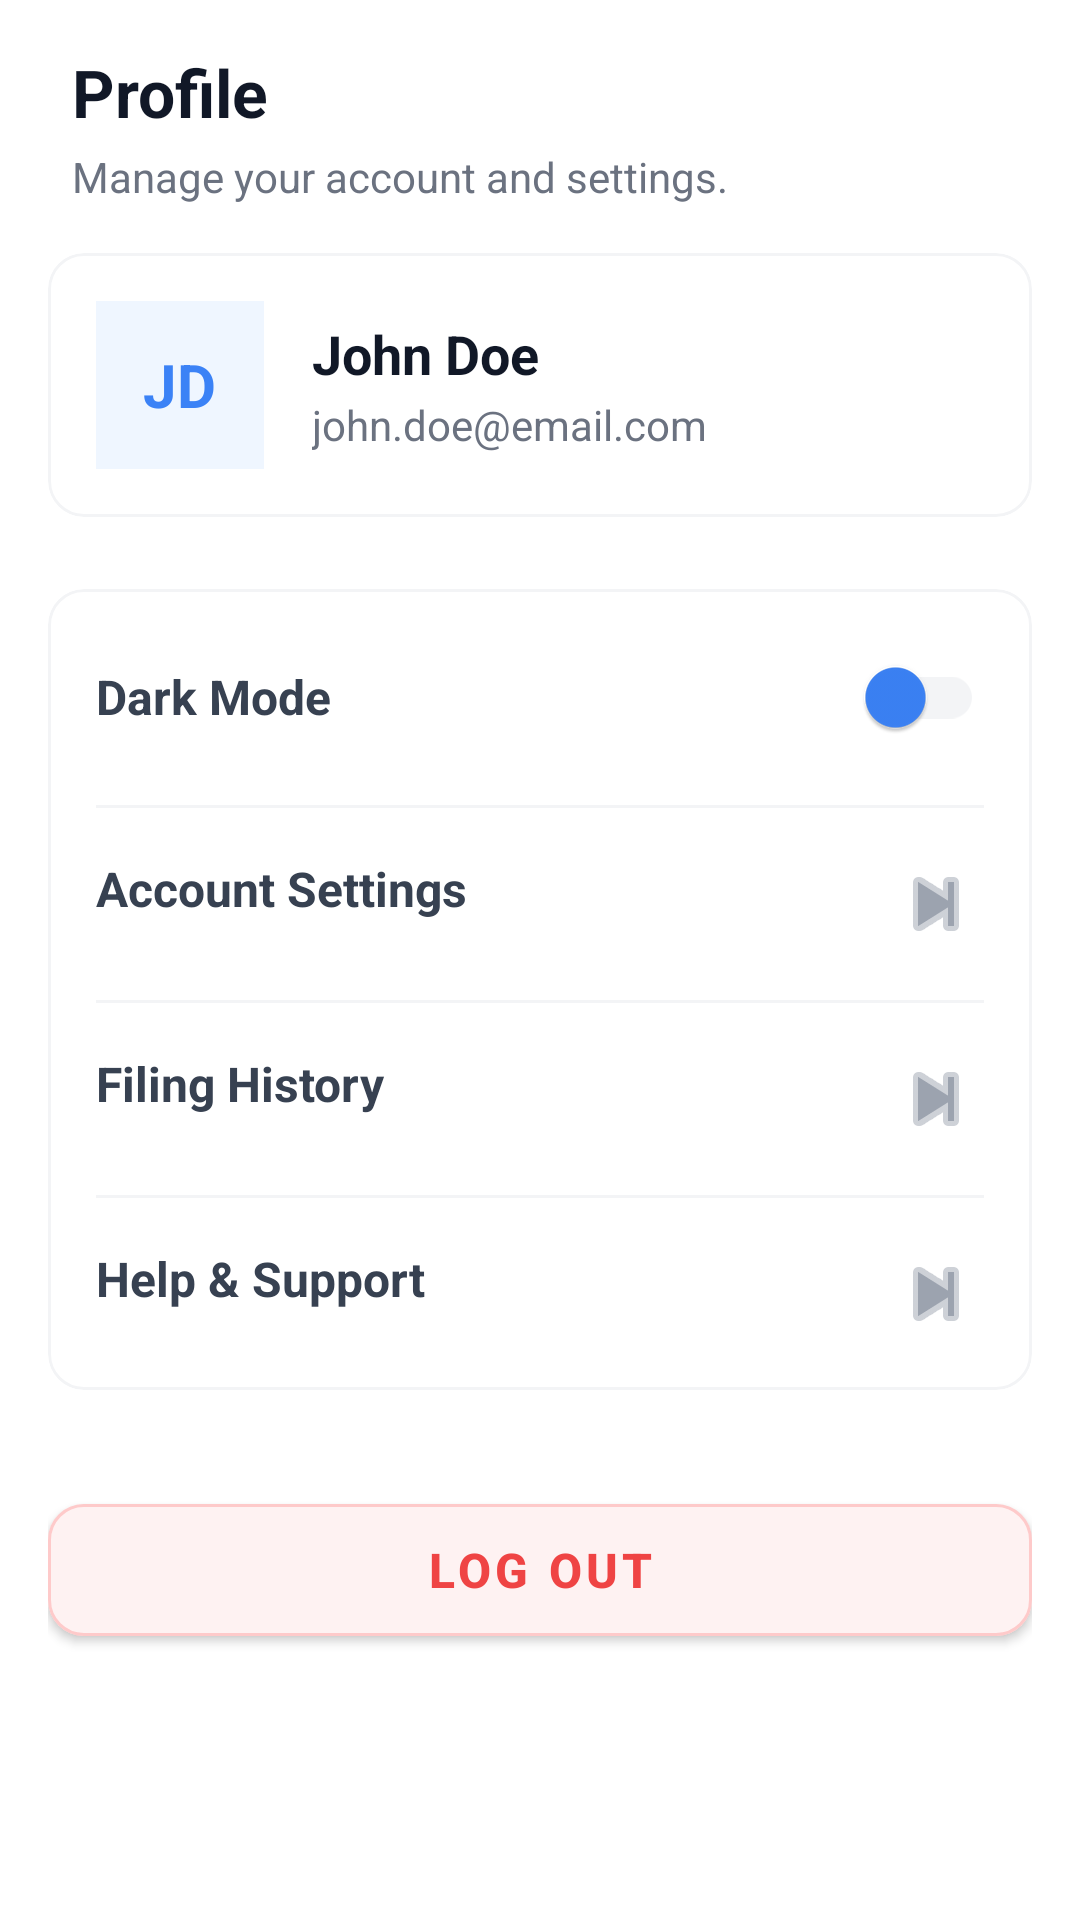

Reconstruct the res/layout file that produces this screen, plus the resources it refers to.
<!-- AndroidManifest.xml: application theme Theme.MaterialComponents.DayNight.NoActionBar -->
<!-- res/layout/fragment_profile.xml -->
<?xml version="1.0" encoding="utf-8"?>
<LinearLayout xmlns:android="http://schemas.android.com/apk/res/android"
    xmlns:app="http://schemas.android.com/apk/res-auto"
    android:layout_width="match_parent"
    android:layout_height="match_parent"
    android:background="@color/screen_bg"
    android:orientation="vertical">

    <LinearLayout
        android:layout_width="match_parent"
        android:layout_height="wrap_content"
        android:orientation="vertical"
        android:paddingBottom="16dp">

        <TextView
            android:layout_width="wrap_content"
            android:layout_height="wrap_content"
            android:layout_marginTop="16dp"
            android:layout_marginStart="24dp"
            android:text="Profile"
            android:textColor="@color/text_main"
            android:textSize="22sp"
            android:textStyle="bold" />

        <TextView
            android:layout_width="wrap_content"
            android:layout_height="wrap_content"
            android:layout_marginTop="4dp"
            android:layout_marginStart="24dp"
            android:text="Manage your account and settings."
            android:textColor="@color/text_sub"
            android:textSize="14sp" />
    </LinearLayout>

    <ScrollView
        android:layout_width="match_parent"
        android:layout_height="match_parent"
        android:clipToPadding="false"
        android:paddingHorizontal="16dp"
        android:paddingBottom="80dp">

        <LinearLayout
            android:layout_width="match_parent"
            android:layout_height="wrap_content"
            android:orientation="vertical">

            <com.google.android.material.card.MaterialCardView
                android:layout_width="match_parent"
                android:layout_height="wrap_content"
                android:layout_marginBottom="24dp"
                app:cardBackgroundColor="@color/card_bg"
                app:cardCornerRadius="12dp"
                app:cardElevation="0dp"
                app:strokeColor="@color/card_stroke"
                app:strokeWidth="1dp">

                <LinearLayout
                    android:layout_width="match_parent"
                    android:layout_height="wrap_content"
                    android:gravity="center_vertical"
                    android:orientation="horizontal"
                    android:padding="16dp">

                    <LinearLayout
                        android:layout_width="56dp"
                        android:layout_height="56dp"
                        android:background="@color/info_blue"
                        android:backgroundTint="#EFF6FF"
                        android:gravity="center">

                        <TextView
                            android:id="@+id/profileInitials"
                            android:layout_width="wrap_content"
                            android:layout_height="wrap_content"
                            android:text="JD"
                            android:textColor="@color/brand_primary"
                            android:textSize="20sp"
                            android:textStyle="bold" />
                    </LinearLayout>

                    <LinearLayout
                        android:layout_width="0dp"
                        android:layout_height="wrap_content"
                        android:layout_marginStart="16dp"
                        android:layout_weight="1"
                        android:orientation="vertical">

                        <TextView
                            android:id="@+id/profileName"
                            android:layout_width="wrap_content"
                            android:layout_height="wrap_content"
                            android:text="John Doe"
                            android:textColor="@color/text_main"
                            android:textSize="18sp"
                            android:textStyle="bold" />

                        <TextView
                            android:id="@+id/profileEmail"
                            android:layout_width="wrap_content"
                            android:layout_height="wrap_content"
                            android:layout_marginTop="2dp"
                            android:text="john.doe@email.com"
                            android:textColor="@color/text_sub"
                            android:textSize="14sp" />
                    </LinearLayout>
                </LinearLayout>
            </com.google.android.material.card.MaterialCardView>

            <com.google.android.material.card.MaterialCardView
                android:layout_width="match_parent"
                android:layout_height="wrap_content"
                android:layout_marginBottom="32dp"
                app:cardBackgroundColor="@color/card_bg"
                app:cardCornerRadius="12dp"
                app:cardElevation="0dp"
                app:strokeColor="@color/card_stroke"
                app:strokeWidth="1dp">

                <LinearLayout
                    android:layout_width="match_parent"
                    android:layout_height="wrap_content"
                    android:orientation="vertical">

                    <LinearLayout
                        android:layout_width="match_parent"
                        android:layout_height="wrap_content"
                        android:gravity="center_vertical"
                        android:orientation="horizontal"
                        android:paddingHorizontal="16dp"
                        android:paddingVertical="12dp">

                        <TextView
                            android:layout_width="wrap_content"
                            android:layout_height="wrap_content"
                            android:text="Dark Mode"
                            android:textColor="@color/text_secondary"
                            android:textSize="16sp"
                            android:textStyle="bold" />

                        <Space
                            android:layout_width="0dp"
                            android:layout_height="wrap_content"
                            android:layout_weight="1" />

                        <androidx.appcompat.widget.SwitchCompat
                            android:id="@+id/switchTheme"
                            android:layout_width="wrap_content"
                            android:layout_height="wrap_content"
                            app:thumbTint="@color/info_blue"
                            app:trackTint="@color/divider_bg"/>
                    </LinearLayout>

                    <View
                        android:layout_width="match_parent"
                        android:layout_height="1dp"
                        android:layout_marginHorizontal="16dp"
                        android:background="@color/divider_bg" />

                    <TextView
                        android:id="@+id/btnSettings"
                        android:layout_width="match_parent"
                        android:layout_height="wrap_content"
                        android:background="?attr/selectableItemBackground"
                        android:clickable="true"
                        android:focusable="true"
                        android:padding="16dp"
                        android:text="Account Settings"
                        android:textColor="@color/text_secondary"
                        android:textSize="16sp"
                        android:textStyle="bold"
                        app:drawableEndCompat="@android:drawable/ic_media_next"
                        app:drawableTint="@color/icon_tint" />

                    <View
                        android:layout_width="match_parent"
                        android:layout_height="1dp"
                        android:layout_marginHorizontal="16dp"
                        android:background="@color/divider_bg" />

                    <TextView
                        android:id="@+id/btnTaxHistory"
                        android:layout_width="match_parent"
                        android:layout_height="wrap_content"
                        android:background="?attr/selectableItemBackground"
                        android:clickable="true"
                        android:focusable="true"
                        android:padding="16dp"
                        android:text="Filing History"
                        android:textColor="@color/text_secondary"
                        android:textSize="16sp"
                        android:textStyle="bold"
                        app:drawableEndCompat="@android:drawable/ic_media_next"
                        app:drawableTint="@color/icon_tint" />

                    <View
                        android:layout_width="match_parent"
                        android:layout_height="1dp"
                        android:layout_marginHorizontal="16dp"
                        android:background="@color/divider_bg" />

                    <TextView
                        android:id="@+id/btnHelp"
                        android:layout_width="match_parent"
                        android:layout_height="wrap_content"
                        android:background="?attr/selectableItemBackground"
                        android:clickable="true"
                        android:focusable="true"
                        android:padding="16dp"
                        android:text="Help &amp; Support"
                        android:textColor="@color/text_secondary"
                        android:textSize="16sp"
                        android:textStyle="bold"
                        app:drawableEndCompat="@android:drawable/ic_media_next"
                        app:drawableTint="@color/icon_tint" />
                </LinearLayout>
            </com.google.android.material.card.MaterialCardView>

            <com.google.android.material.button.MaterialButton
                android:id="@+id/logoutButton"
                android:layout_width="match_parent"
                android:layout_height="56dp"
                android:text="Log Out"
                android:textColor="@color/error_text"
                android:textSize="16sp"
                android:textStyle="bold"
                app:backgroundTint="@color/error_bg"
                app:cornerRadius="12dp"
                app:strokeColor="@color/error_stroke"
                app:strokeWidth="1dp" />

        </LinearLayout>
    </ScrollView>
</LinearLayout>
<!-- resources referenced by this layout -->
<resources>
  <color name="brand_primary">#3B82F6</color>
  <color name="card_bg">#FFFFFF</color>
  <color name="card_stroke">#F3F4F6</color>
  <color name="divider_bg">#F3F4F6</color>
  <color name="error_bg">#FEF2F2</color>
  <color name="error_stroke">#FECACA</color>
  <color name="error_text">#EF4444</color>
  <color name="icon_tint">#9CA3AF</color>
  <color name="info_blue">#3B82F6</color>
  <color name="screen_bg">#FFFFFF</color>
  <color name="text_main">#111827</color>
  <color name="text_secondary">#374151</color>
  <color name="text_sub">#6B7280</color>
</resources>
